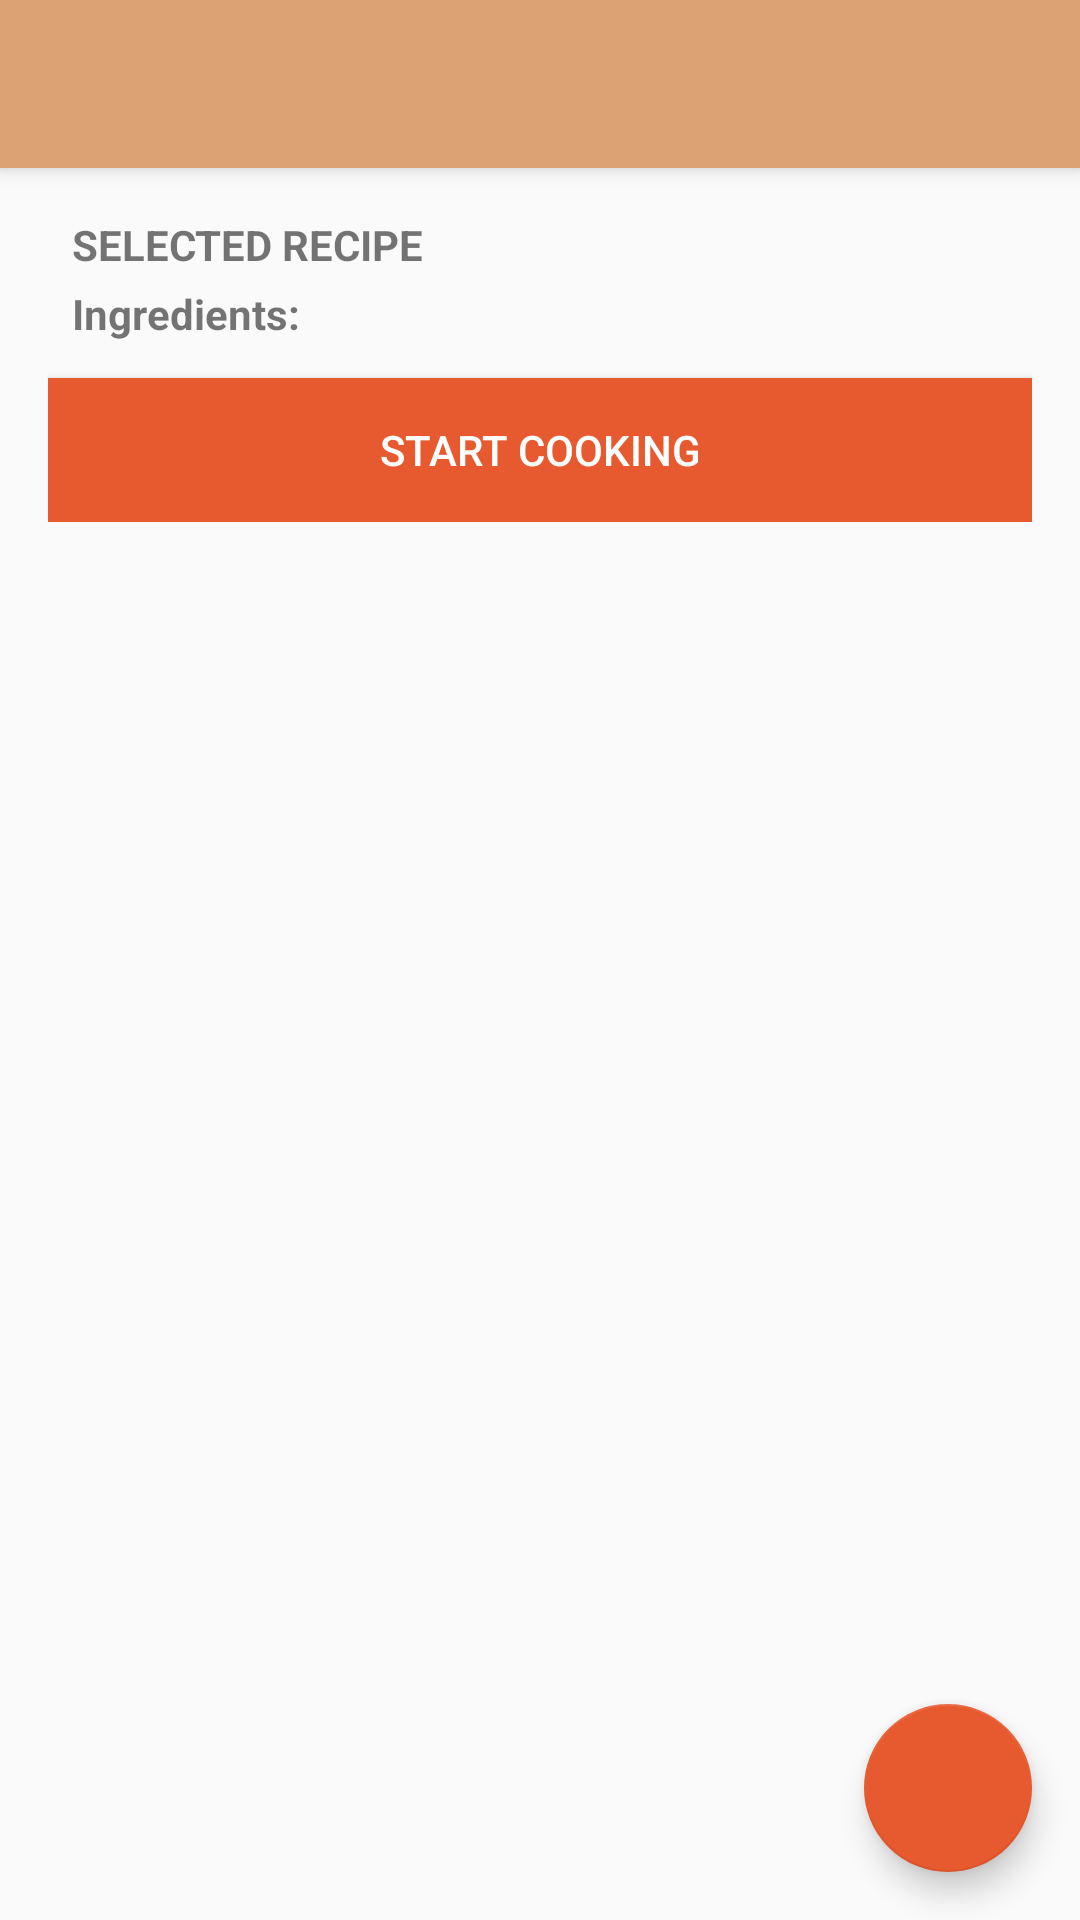

Here is an Android app screen rendered from its layout file. Give the layout XML and the strings, colors and styles it references.
<!-- AndroidManifest.xml: application theme AppTheme -->
<!-- res/layout/activity_recipe_details.xml -->
<?xml version="1.0" encoding="utf-8"?>
<android.support.design.widget.CoordinatorLayout xmlns:android="http://schemas.android.com/apk/res/android"
    xmlns:app="http://schemas.android.com/apk/res-auto"
    xmlns:tools="http://schemas.android.com/tools"
    android:layout_width="match_parent"
    android:layout_height="match_parent"
    tools:context=".ingredients.IngredientsActivity">

    <android.support.design.widget.AppBarLayout
        android:layout_width="match_parent"
        android:layout_height="wrap_content"
        android:theme="@style/AppTheme.AppBarOverlay">

        <android.support.v7.widget.Toolbar
            android:id="@+id/toolbar"
            android:layout_width="match_parent"
            android:layout_height="?android:attr/actionBarSize"
            android:background="@color/colorPrimary"
            app:popupTheme="@style/AppTheme.PopupOverlay" />

    </android.support.design.widget.AppBarLayout>

    <include layout="@layout/content_ingredients" />
    <android.support.design.widget.FloatingActionButton
        android:id="@+id/recipe_favourite_btn"
        android:layout_width="wrap_content"
        android:layout_height="wrap_content"
        android:layout_gravity="end|bottom"
        app:srcCompat="@drawable/ic_widgets"
        android:layout_margin="16dp" />
</android.support.design.widget.CoordinatorLayout>
<!-- res/layout/content_ingredients.xml (included above) -->
<?xml version="1.0" encoding="utf-8"?>
<ScrollView xmlns:android="http://schemas.android.com/apk/res/android"
    xmlns:app="http://schemas.android.com/apk/res-auto"
    xmlns:tools="http://schemas.android.com/tools"
    android:layout_width="match_parent"
    android:layout_height="match_parent"
    android:orientation="vertical"
    android:padding="16dp"
    app:layout_behavior="@string/appbar_scrolling_view_behavior"
    tools:context=".ingredients.IngredientsActivity"
    tools:showIn="@layout/activity_recipe_details">

    <LinearLayout
        android:layout_width="match_parent"
        android:layout_height="wrap_content"
        android:orientation="vertical">

        <TextView
            android:id="@+id/selected_recipe"
            android:layout_width="match_parent"
            android:layout_height="wrap_content"
            android:layout_marginBottom="4dp"
            android:paddingLeft="8dp"
            android:paddingStart="8dp"
            android:paddingEnd="8dp"
            android:paddingRight="8dp"
            android:text="@string/selected_recipe"
            android:textStyle="bold" />

        <TextView
            android:layout_width="match_parent"
            android:layout_height="wrap_content"
            android:layout_marginBottom="4dp"
            android:paddingLeft="8dp"
            android:paddingStart="8dp"
            android:paddingEnd="8dp"
            android:paddingRight="8dp"
            android:text="@string/ingredients_2"
            android:textStyle="bold" />

        <android.support.v7.widget.RecyclerView
            android:id="@+id/recipe_ingredients_rv"
            android:layout_width="match_parent"
            android:layout_height="wrap_content"
            android:layout_marginBottom="8dp"
            android:nestedScrollingEnabled="false">

        </android.support.v7.widget.RecyclerView>

        <Button
            android:id="@+id/ingredients_done_btn"
            android:layout_width="match_parent"
            android:layout_height="wrap_content"
            android:background="@color/colorAccent"
            android:text="@string/start_cooking"
            android:textColor="@color/colorIcons" />

    </LinearLayout>
</ScrollView>
<!-- resources referenced by this layout -->
<resources>
  <color name="colorAccent">#e7592e</color>
  <color name="colorIcons">#FFFFFF</color>
  <color name="colorPrimary">#dca273</color>
  <string name="ingredients_2">Ingredients:</string>
  <string name="selected_recipe">SELECTED RECIPE</string>
  <string name="start_cooking">Start cooking</string>
  <style name="AppTheme.AppBarOverlay" parent="ThemeOverlay.AppCompat.Dark.ActionBar" />
  <style name="AppTheme.PopupOverlay" parent="ThemeOverlay.AppCompat.Light" />
  <style name="AppTheme" parent="Theme.AppCompat.Light.DarkActionBar">
          
          <item name="colorPrimary">@color/colorPrimary</item>
          <item name="colorPrimaryDark">@color/colorPrimaryDark</item>
          <item name="colorAccent">@color/colorAccent</item>
      </style>
  <color name="colorPrimaryDark">#6c2f00</color>
</resources>
